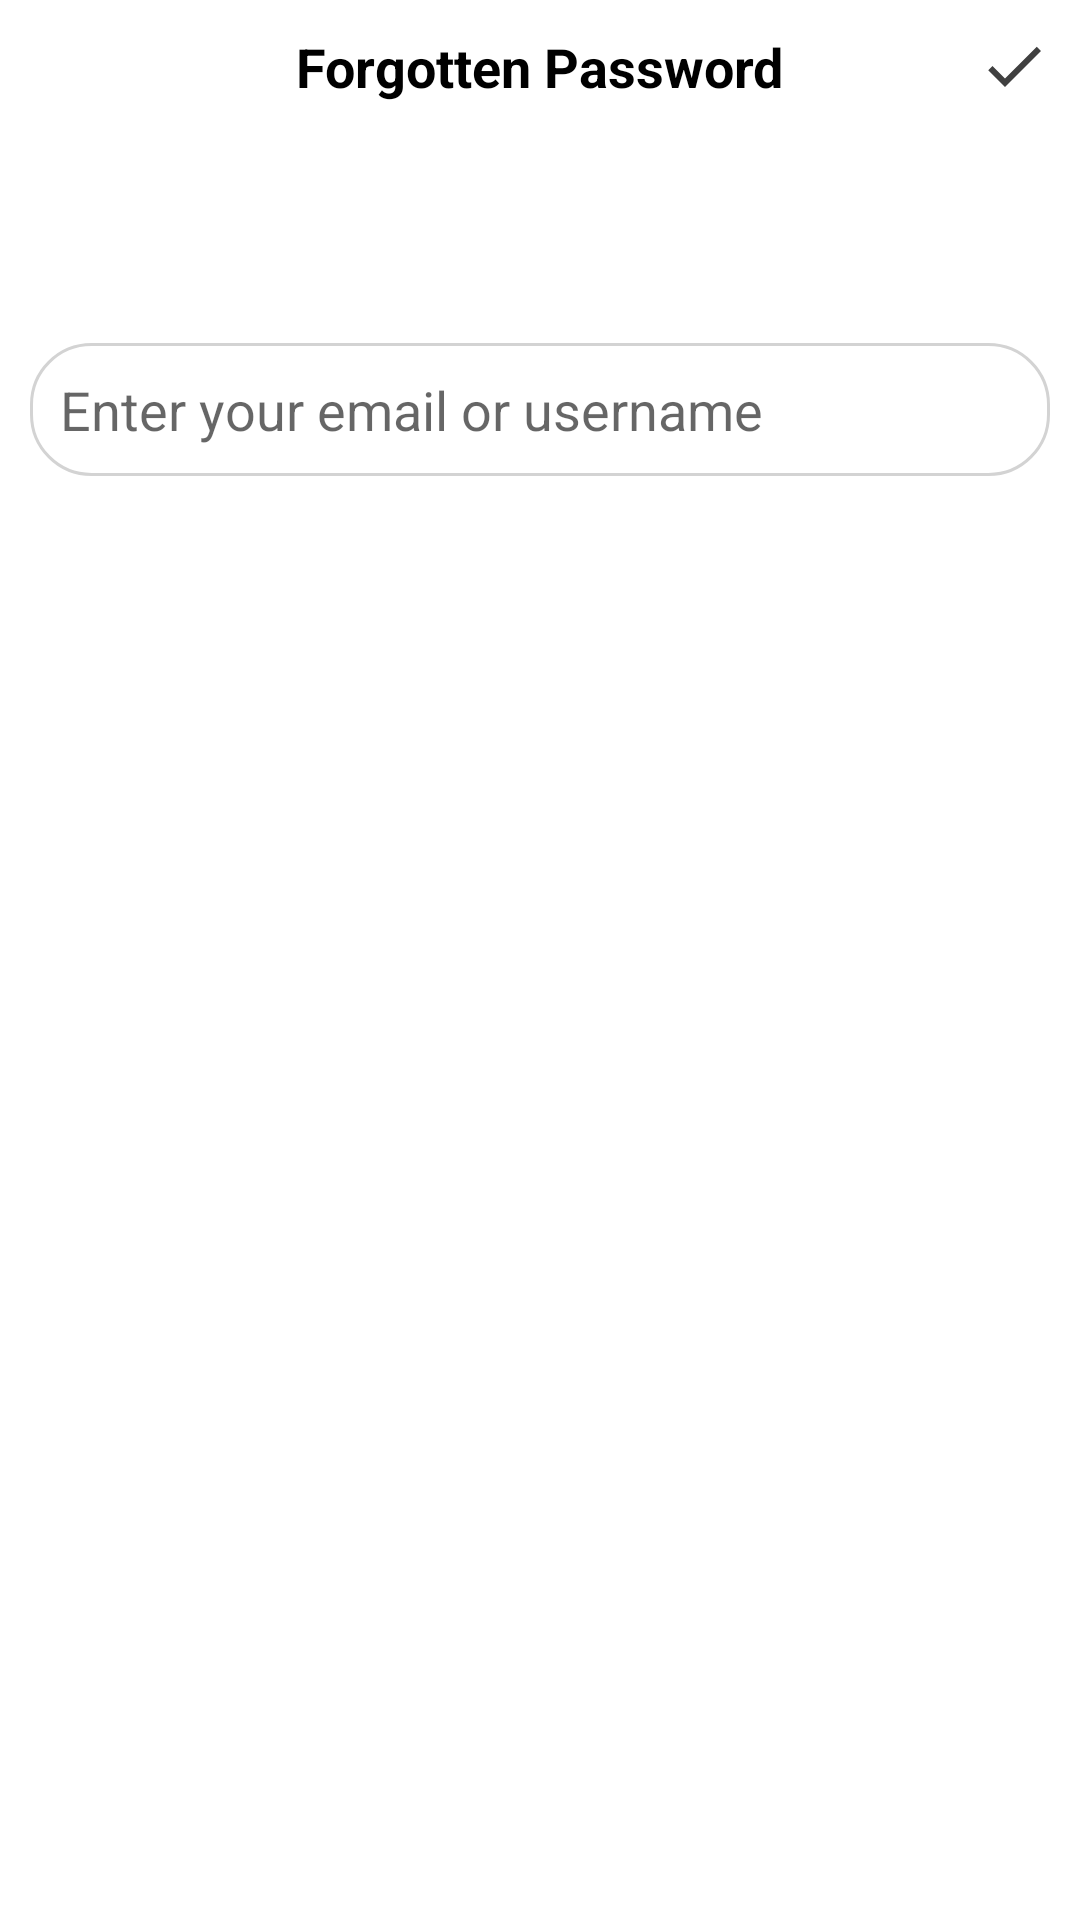

Produce the Android XML layout that renders to this screen, including the resource entries it uses.
<!-- AndroidManifest.xml: application theme Theme.MobilAppSocialNetworkingImage -->
<!-- res/layout/activity_forgot_password.xml -->
<?xml version="1.0" encoding="utf-8"?>
<RelativeLayout android:layout_width="match_parent" android:layout_height="match_parent"
    xmlns:android="http://schemas.android.com/apk/res/android">

    <LinearLayout
        android:layout_width="wrap_content"
        android:layout_height="wrap_content"
        android:orientation="vertical">
        <RelativeLayout
            android:id="@+id/bar"
            android:layout_width="match_parent"
            android:layout_height="wrap_content"
            android:layout_marginStart="10dp"
            android:layout_marginTop="10dp"
            android:layout_marginEnd="10dp"
            android:layout_marginBottom="10dp">

            <ImageButton
                android:id="@+id/previous_inFP"
                android:layout_width="wrap_content"
                android:layout_height="wrap_content"
                android:background="@android:color/transparent"
                android:src="@drawable/ic_arrow_back" />

            <TextView
                android:layout_width="wrap_content"
                android:layout_height="wrap_content"
                android:layout_centerInParent="true"
                android:text="Forgotten Password"
                android:textColor="@color/black"
                android:textSize="18sp"
                android:textStyle="bold" />
            <ImageButton
                android:id="@+id/confirm_inFP"
                android:layout_width="wrap_content"
                android:layout_height="wrap_content"
                android:layout_alignParentRight="true"
                android:background="@android:color/transparent"
                android:src="@drawable/ic_baseline_check_24"
                />
        </RelativeLayout>


        <EditText
            android:id="@+id/email_inFP"
            android:layout_width="match_parent"
            android:layout_height="wrap_content"
            android:layout_centerHorizontal="true"
            android:layout_centerVertical="true"
            android:layout_marginStart="10dp"
            android:layout_marginTop="70dp"
            android:layout_marginEnd="10dp"
            android:layout_marginBottom="10dp"
            android:background="@drawable/custominput"
            android:hint="Enter your email or username"
            android:maxLines="1"
            android:padding="10dp" />


    </LinearLayout>


</RelativeLayout>
<!-- resources referenced by this layout -->
<resources>
  <color name="black">#FF000000</color>
  <!-- drawable custominput (drawable-xxhdpi) -->
  <?xml version="1.0" encoding="utf-8"?>
  <shape xmlns:android="http://schemas.android.com/apk/res/android"
      android:shape="rectangle">
      <stroke android:color="@color/LightGrey" android:width="1dp"/>
      <corners android:radius="20dp"/>
      <solid android:color="@color/white"/>
  </shape>
  <!-- drawable ic_baseline_check_24 (drawable) -->
  <vector android:height="24dp" android:tint="#404040"
      android:viewportHeight="24" android:viewportWidth="24"
      android:width="24dp" xmlns:android="http://schemas.android.com/apk/res/android">
      <path android:fillColor="@android:color/white" android:pathData="M9,16.17L4.83,12l-1.42,1.41L9,19 21,7l-1.41,-1.41z"/>
  </vector>
  <style name="Theme.MobilAppSocialNetworkingImage" parent="Theme.MaterialComponents.DayNight.NoActionBar">
          
          <item name="colorPrimary">@color/purple_500</item>
          <item name="colorPrimaryVariant">@color/purple_700</item>
          <item name="colorOnPrimary">@color/white</item>
          
          <item name="colorSecondary">@color/teal_200</item>
          <item name="colorSecondaryVariant">@color/teal_700</item>
          <item name="colorOnSecondary">@color/black</item>
          
          <item name="android:statusBarColor" tools:targetApi="l">?attr/colorPrimaryVariant</item>
          
      </style>
  <color name="LightGrey">#D3D3D3</color>
  <color name="white">#FFFFFFFF</color>
  <color name="purple_500">#FF6200EE</color>
  <color name="purple_700">#FF3700B3</color>
  <color name="teal_200">#FF03DAC5</color>
  <color name="teal_700">#FF018786</color>
</resources>
